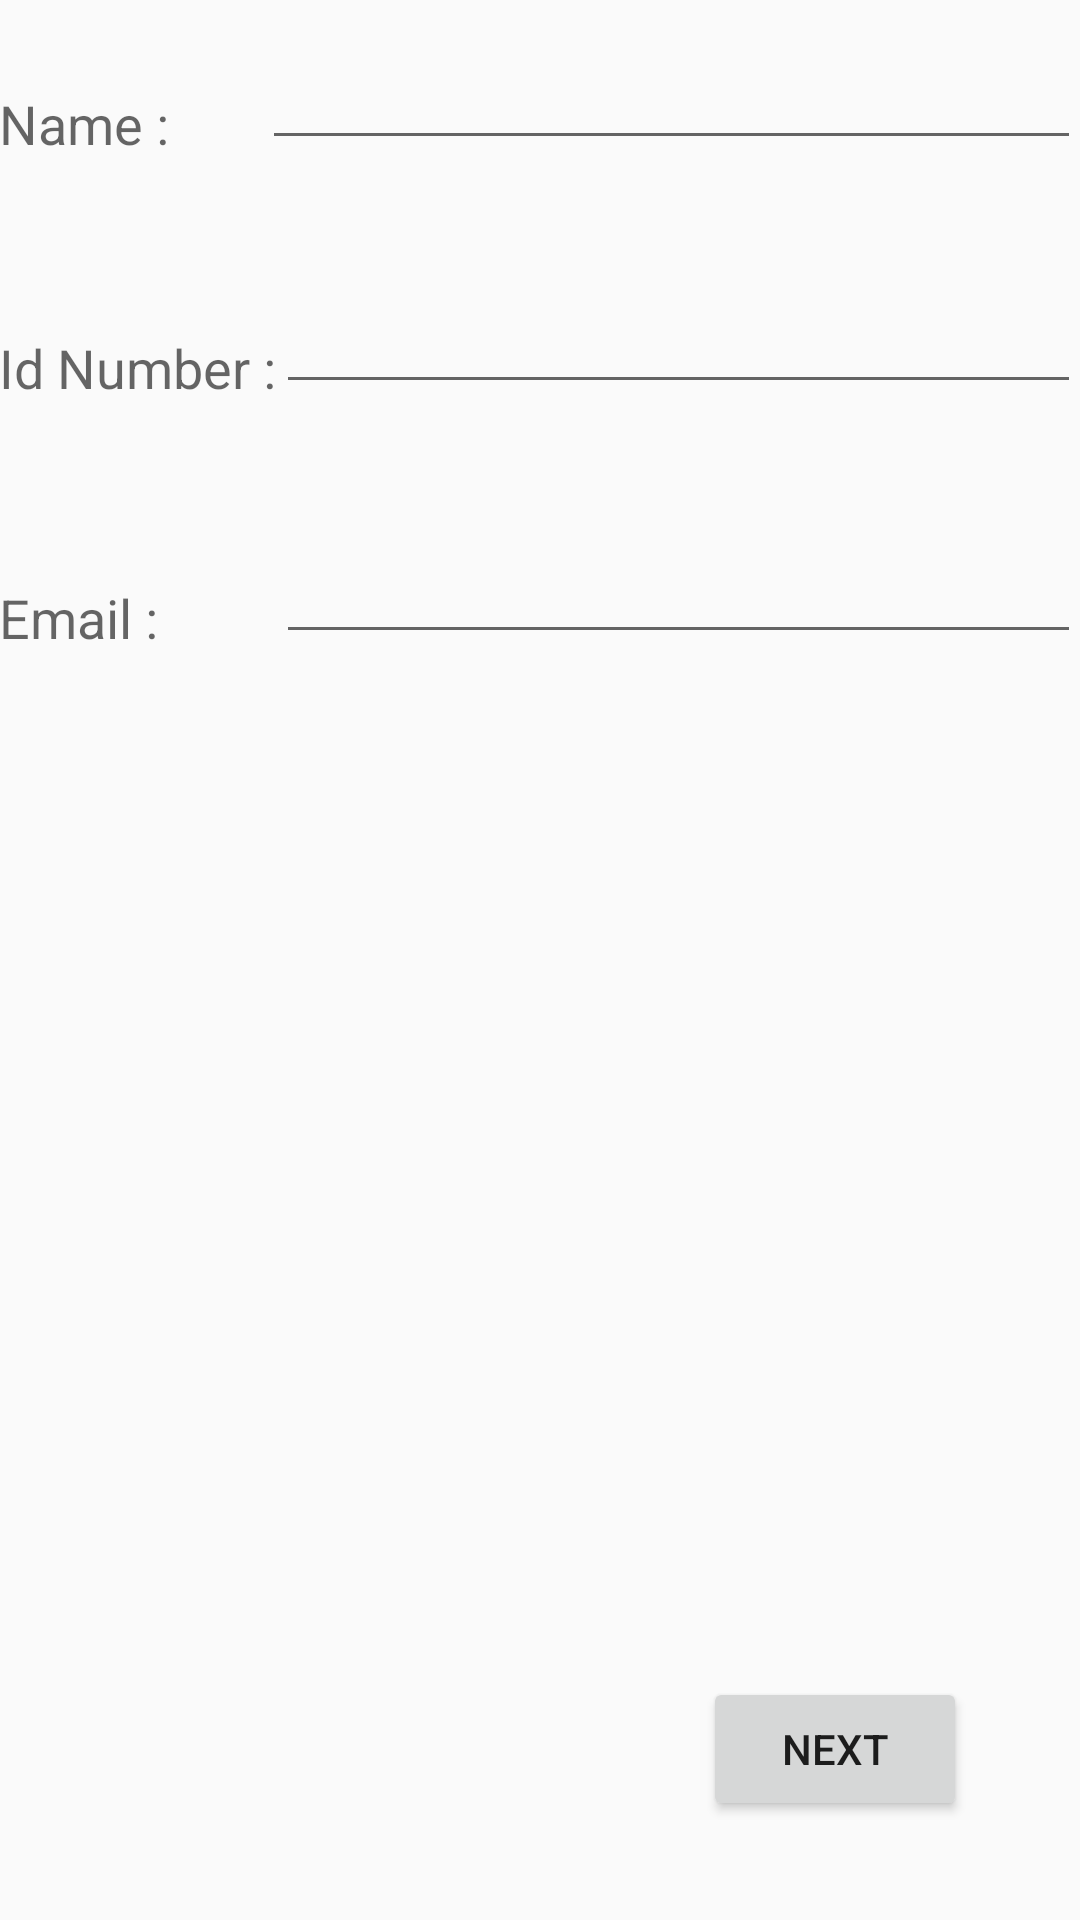

Produce the Android XML layout that renders to this screen, including the resource entries it uses.
<!-- AndroidManifest.xml: application theme AppTheme -->
<!-- res/layout/activity_withdraw.xml -->
<?xml version="1.0" encoding="utf-8"?>
<RelativeLayout xmlns:android="http://schemas.android.com/apk/res/android"
    xmlns:tools="http://schemas.android.com/tools"
    android:layout_width="wrap_content"
    android:layout_height="match_parent"
    android:paddingBottom="@dimen/activity_vertical_margin"
    android:paddingLeft="@dimen/activity_horizontal_margin"
    android:paddingRight="@dimen/activity_horizontal_margin"
    android:paddingTop="@dimen/activity_vertical_margin"
    tools:context=".activities.AddClientActivity">


    <TextView
        android:layout_width="wrap_content"
        android:layout_height="wrap_content"
        android:textAppearance="?android:attr/textAppearanceMedium"
        android:text="Name :"
        android:id="@+id/textView"
        android:layout_alignParentTop="true"
        android:layout_alignParentLeft="true"
        android:layout_alignParentStart="true"
        android:layout_marginTop="29dp" />

    <EditText
        android:layout_width="fill_parent"
        android:layout_height="wrap_content"
        android:id="@+id/txtName"
        android:layout_alignBottom="@+id/textView"
        android:layout_toRightOf="@+id/textView"
        android:layout_marginLeft="31dp"
        android:layout_marginStart="31dp" />

    <TextView
        android:layout_width="wrap_content"
        android:layout_height="wrap_content"
        android:textAppearance="?android:attr/textAppearanceMedium"
        android:text="Id Number :"
        android:id="@+id/textView2"
        android:layout_marginTop="57dp"
        android:layout_below="@+id/textView"
        android:layout_alignParentLeft="true"
        android:layout_alignParentStart="true" />

    <EditText
        android:layout_width="fill_parent"
        android:layout_height="wrap_content"
        android:id="@+id/txtIdNumber"
        android:layout_alignBottom="@+id/textView2"
        android:layout_toRightOf="@+id/textView2"
        android:layout_toEndOf="@+id/textView2" />

    <TextView
        android:layout_width="wrap_content"
        android:layout_height="wrap_content"
        android:textAppearance="?android:attr/textAppearanceMedium"
        android:text="Email :"
        android:id="@+id/textView3"
        android:layout_marginTop="59dp"
        android:layout_below="@+id/txtIdNumber"
        android:layout_alignParentLeft="true"
        android:layout_alignParentStart="true" />

    <EditText
        android:layout_width="fill_parent"
        android:layout_height="wrap_content"
        android:id="@+id/txtEmail"
        android:layout_alignBottom="@+id/textView3"
        android:layout_toEndOf="@+id/textView2"
        android:layout_toRightOf="@+id/textView2" />


    <Button
        android:layout_width="wrap_content"
        android:layout_height="wrap_content"
        android:text="Next"
        android:id="@+id/btnNext"
        android:onClick="nextActivity"
        android:layout_alignParentBottom="true"
        android:layout_alignRight="@+id/txtEmail"
        android:layout_alignEnd="@+id/txtEmail"
        android:layout_marginRight="38dp"
        android:layout_marginEnd="38dp"
        android:layout_marginBottom="33dp" />

</RelativeLayout>
<!-- resources referenced by this layout -->
<resources>
  <style name="AppTheme" parent="Theme.AppCompat.Light.DarkActionBar">
       
  
      </style>
</resources>
